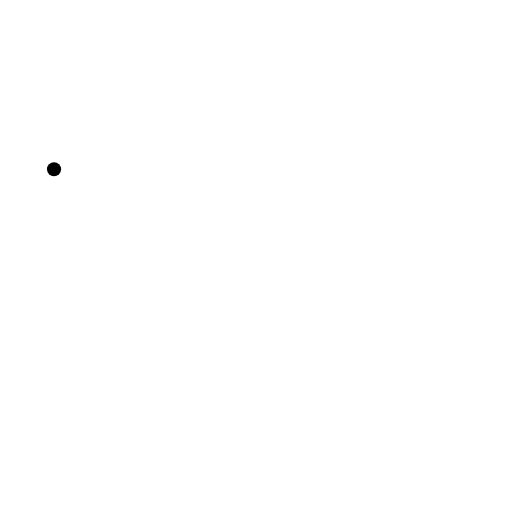
t = 0.00 s
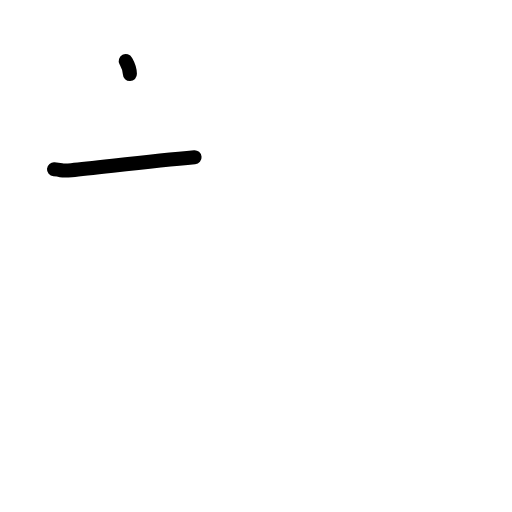
t = 1.17 s
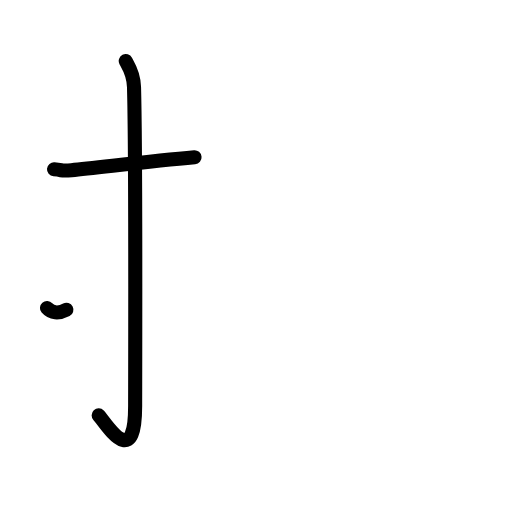
t = 2.38 s
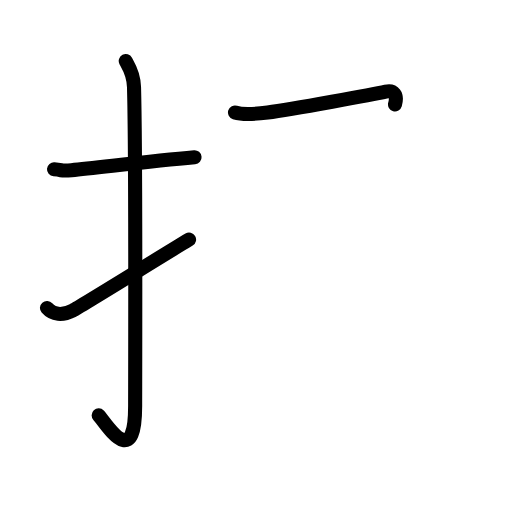
t = 3.63 s
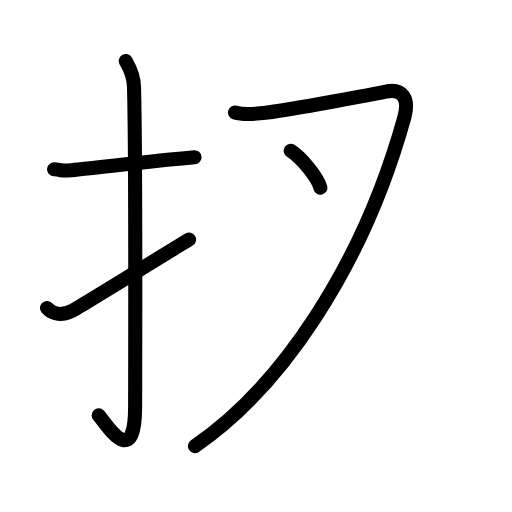
t = 4.75 s
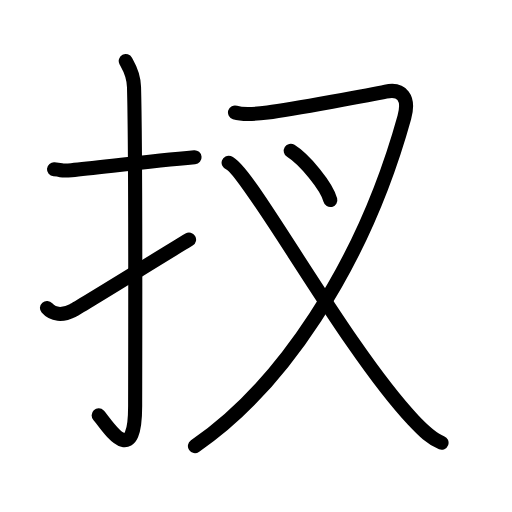
t = 6.00 s

The animated SVG that drew these frames (rendered in a browser with its animation timeline set to each time). Animation: 19 SMIL elements (animate=19); one cycle of 6.00 s.

<?xml version="1.0" encoding="UTF-8"?>
<!--
AniKanjiVG is licensed by CC-BY-SA Paul C. Sommerhoff (https://bitbucket.org/sommerhoff/anikanjivg).
AniKanjiVG uses KanjiVG which is licensed by CC-BY-SA Ulrich Apel (http://kanjivg.tagaini.net).
See also http://creativecommons.org/licenses/by-sa/3.0/
-->
<svg xmlns:kvg='http://kanjivg.tagaini.net' xmlns='http://www.w3.org/2000/svg' width='109' height='109' viewBox='0 0 109 109' style='fill:none;stroke:#000000;stroke-width:3;stroke-linecap:round;stroke-linejoin:round;' id="kvg:kanji_06260"><g id="kvg:06260" kvg:element="扠"><g id="kvg:06260-g1" kvg:element="扌" kvg:variant="true" kvg:original="手" kvg:position="left" kvg:radical="general"><path id="kvg:06260-s1" kvg:type="㇐" d="M11.5,36.04c2.21,0.19,1.35,0.42,3.72,0.19c5.84-0.56,16.46-1.88,26.2-2.75"><animate attributeName="d" begin="0.0s" dur="0.5s" from="M11.5,36.04C11.5,36.04,11.5,36.04,11.5,36.04" to="M11.5,36.04c2.21,0.19,1.35,0.42,3.72,0.19" />
<animate attributeName="d" begin="0.5s" dur="0.5s" from="M11.5,36.04c2.21,0.19,1.35,0.42,3.72,0.19c0,0,0,0,0,0,0" to="M11.5,36.04c2.21,0.19,1.35,0.42,3.72,0.19c5.84-0.56,16.46-1.88,26.2-2.75" />
</path>
<path id="kvg:06260-s2" kvg:type="㇚" d="M26.77,13c0.48,0.92,1.67,2.49,1.76,5.52c0.4,14.55,0.24,62.94,0.24,67.9c0,14.25-6.32,3.53-7.77,2"><animate attributeName="d" begin="1.0s" dur="0.3333333333333333s" from="M26.77,13C26.77,13,26.77,13,26.77,13" to="M26.77,13c0.48,0.92,1.67,2.49,1.76,5.52" />
<animate attributeName="d" begin="1.3333333333333333s" dur="0.3333333333333333s" from="M26.77,13c0.48,0.92,1.67,2.49,1.76,5.52c0,0,0,0,0,0,0" to="M26.77,13c0.48,0.92,1.67,2.49,1.76,5.52c0.4,14.55,0.24,62.94,0.24,67.9" />
<animate attributeName="d" begin="1.6666666666666665s" dur="0.3333333333333333s" from="M26.77,13c0.48,0.92,1.67,2.49,1.76,5.52c0.4,14.55,0.24,62.94,0.24,67.9c0,0,0,0,0,0,0" to="M26.77,13c0.48,0.92,1.67,2.49,1.76,5.52c0.4,14.55,0.24,62.94,0.24,67.9c0,14.25-6.32,3.53-7.77,2" />
<animate attributeName="d" begin="0s" dur="1.0s" from="M-100,-100" to="M-100,-100" />
</path>
<path id="kvg:06260-s3" kvg:type="㇀" d="M10,65.56c1.25,1.44,3.25,1.69,5.51,0.52C16.97,65.32,34.09,54.71,40.25,51"><animate attributeName="d" begin="2.0s" dur="0.5s" from="M10,65.56C10,65.56,10,65.56,10,65.56" to="M10,65.56c1.25,1.44,3.25,1.69,5.51,0.52" />
<animate attributeName="d" begin="2.5s" dur="0.5s" from="M10,65.56c1.25,1.44,3.25,1.69,5.51,0.52c0,0,0,0,0,0,0" to="M10,65.56c1.25,1.44,3.25,1.69,5.51,0.52C16.97,65.32,34.09,54.71,40.25,51" />
<animate attributeName="d" begin="0s" dur="2.0s" from="M-100,-100" to="M-100,-100" />
</path>
</g>
<g id="kvg:06260-g2" kvg:element="叉" kvg:position="right"><g id="kvg:06260-g3" kvg:element="又" kvg:part="1"><path id="kvg:06260-s4" kvg:type="㇇" d="M50.03,23.95c1.58,0.5,3.72,0.42,6.95,0c5.27-0.69,22.88-3.95,25.13-4.44c3.39-0.75,5.14,1.25,3.97,5.46C77.1,57.33,59.33,82.81,41.5,94.97"><animate attributeName="d" begin="3.0s" dur="0.25s" from="M50.03,23.95C50.03,23.95,50.03,23.95,50.03,23.95" to="M50.03,23.95c1.58,0.5,3.72,0.42,6.95,0" />
<animate attributeName="d" begin="3.25s" dur="0.25s" from="M50.03,23.95c1.58,0.5,3.72,0.42,6.95,0c0,0,0,0,0,0,0" to="M50.03,23.95c1.58,0.5,3.72,0.42,6.95,0c5.27-0.69,22.88-3.95,25.13-4.44" />
<animate attributeName="d" begin="3.5s" dur="0.25s" from="M50.03,23.95c1.58,0.5,3.72,0.42,6.95,0c5.27-0.69,22.88-3.95,25.13-4.44c0,0,0,0,0,0,0" to="M50.03,23.95c1.58,0.5,3.72,0.42,6.95,0c5.27-0.69,22.88-3.95,25.13-4.44c3.39-0.75,5.14,1.25,3.97,5.46" />
<animate attributeName="d" begin="3.75s" dur="0.25s" from="M50.03,23.95c1.58,0.5,3.72,0.42,6.95,0c5.27-0.69,22.88-3.95,25.13-4.44c3.39-0.75,5.14,1.25,3.97,5.46c0,0,0,0,0,0,0" to="M50.03,23.95c1.58,0.5,3.72,0.42,6.95,0c5.27-0.69,22.88-3.95,25.13-4.44c3.39-0.75,5.14,1.25,3.97,5.46C77.1,57.33,59.33,82.81,41.5,94.97" />
<animate attributeName="d" begin="0s" dur="3.0s" from="M-100,-100" to="M-100,-100" />
</path>
</g>
<g id="kvg:06260-g4" kvg:element="丶"><path id="kvg:06260-s5" kvg:type="㇐" d="M61.9,32.1c2.97,1.85,7.68,7.61,8.42,10.49"><animate attributeName="d" begin="4.0s" dur="1.0s" from="M61.9,32.1C61.9,32.1,61.9,32.1,61.9,32.1" to="M61.9,32.1c2.97,1.85,7.68,7.61,8.42,10.49" />
<animate attributeName="d" begin="0s" dur="4.0s" from="M-100,-100" to="M-100,-100" />
</path>
</g>
<g id="kvg:06260-g5" kvg:element="又" kvg:part="2"><path id="kvg:06260-s6" kvg:type="㇏" d="M48.67,34.64c4.19,1.41,24.68,39.27,39.28,54.78c2.27,2.41,3.93,4.02,6.05,4.83"><animate attributeName="d" begin="5.0s" dur="0.5s" from="M48.67,34.64C48.67,34.64,48.67,34.64,48.67,34.64" to="M48.67,34.64c4.19,1.41,24.68,39.27,39.28,54.78" />
<animate attributeName="d" begin="5.5s" dur="0.5s" from="M48.67,34.64c4.19,1.41,24.68,39.27,39.28,54.78c0,0,0,0,0,0,0" to="M48.67,34.64c4.19,1.41,24.68,39.27,39.28,54.78c2.27,2.41,3.93,4.02,6.05,4.83" />
<animate attributeName="d" begin="0s" dur="5.0s" from="M-100,-100" to="M-100,-100" />
</path>
</g>
</g>
</g>
</svg>
